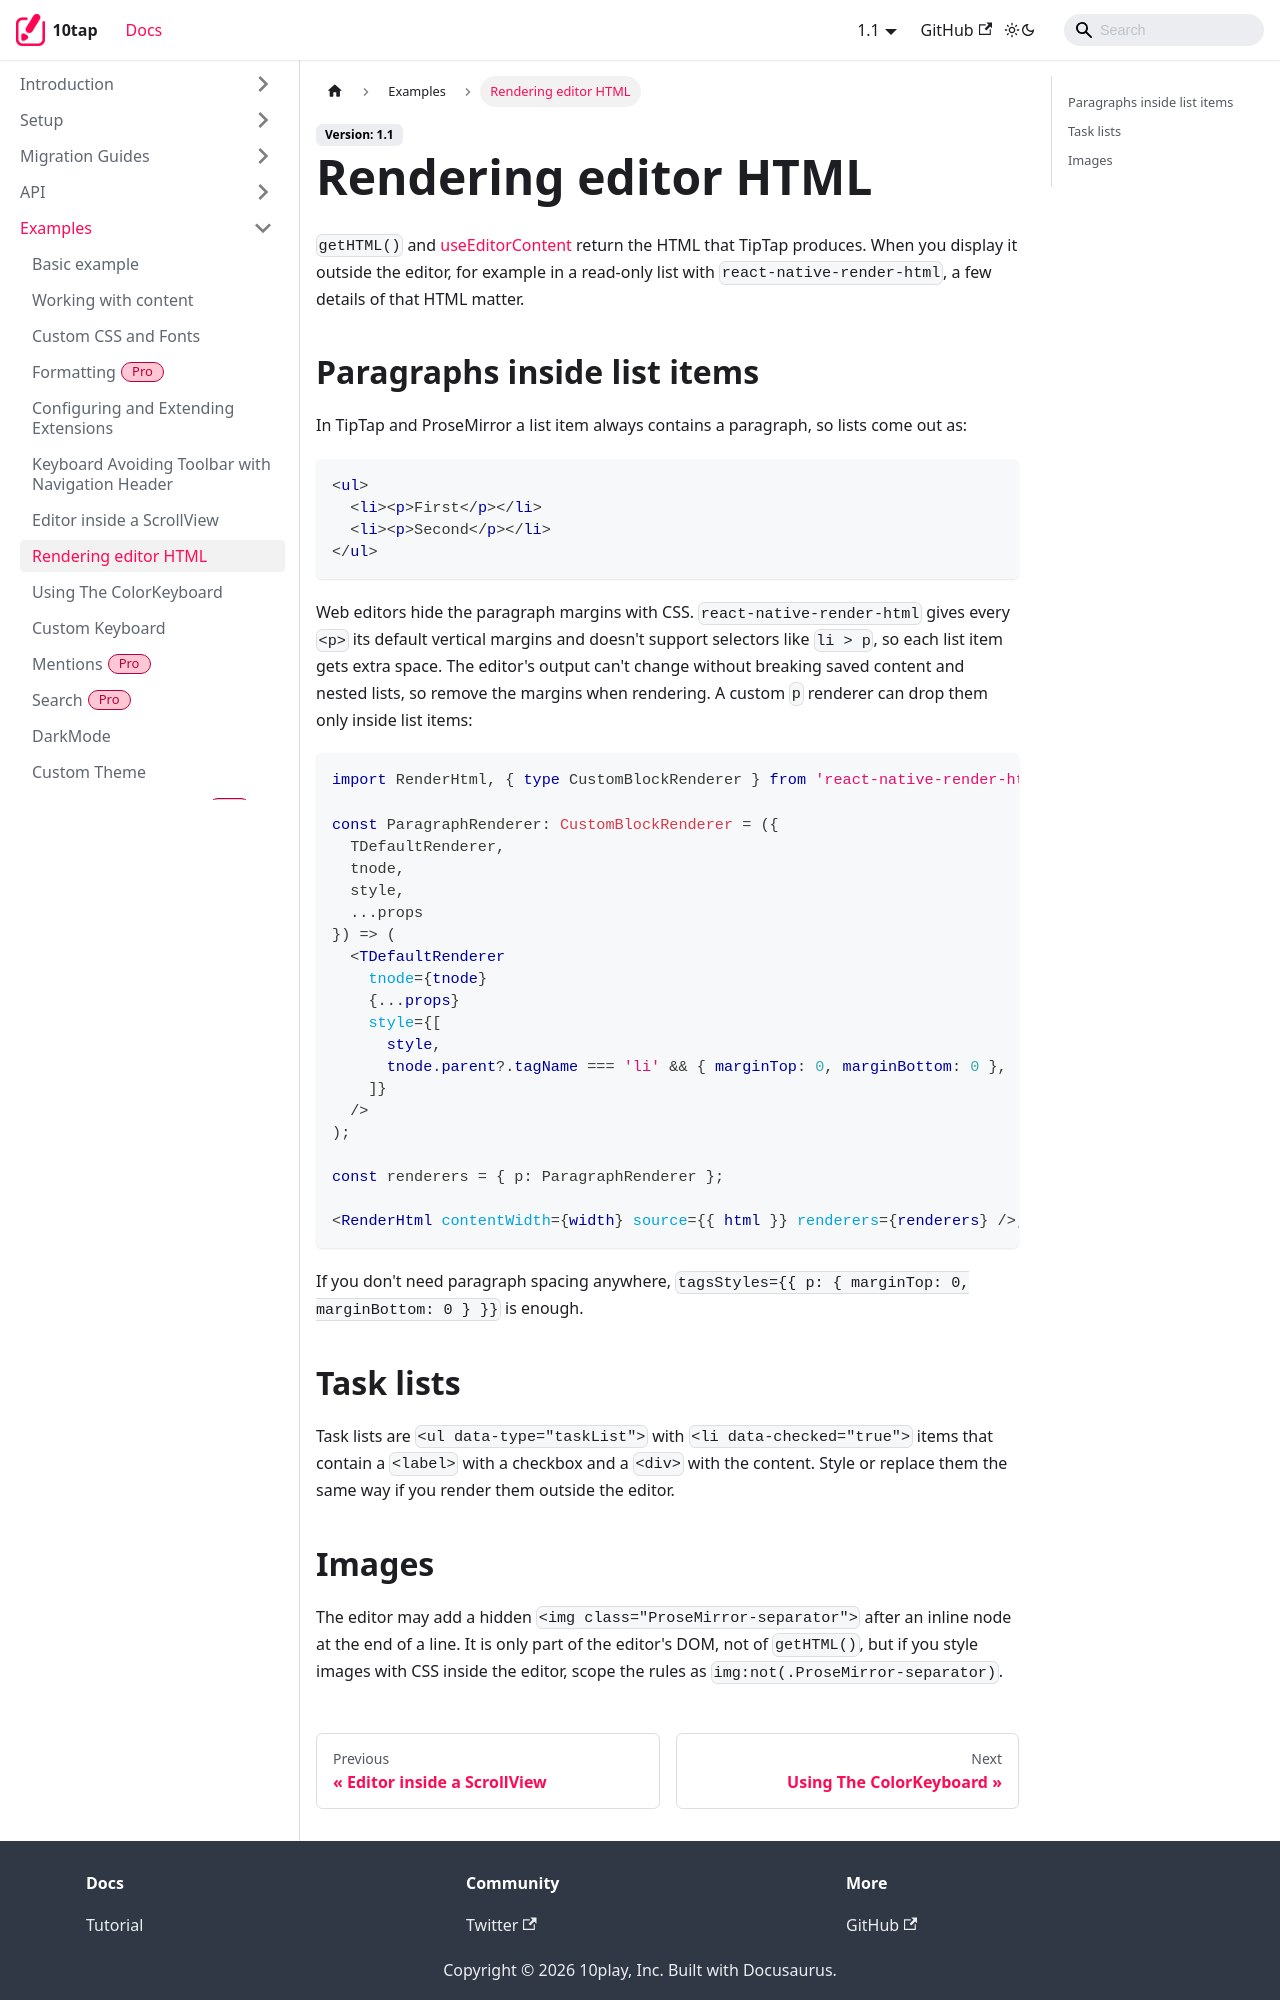

repository: 10play/10tap-editor · page: docs/examples/renderHtml.html · generator: docusaurus

---
description: Displaying editor HTML outside the editor, for example with react-native-render-html.
sidebar_position: 7
---

# Rendering editor HTML

`getHTML()` and [useEditorContent](../api/useEditorContent.md) return the HTML that TipTap produces. When you display it outside the editor, for example in a read-only list with `react-native-render-html`, a few details of that HTML matter.

## Paragraphs inside list items

In TipTap and ProseMirror a list item always contains a paragraph, so lists come out as:

```html
<ul>
  <li><p>First</p></li>
  <li><p>Second</p></li>
</ul>
```

Web editors hide the paragraph margins with CSS. `react-native-render-html` gives every `<p>` its default vertical margins and doesn't support selectors like `li > p`, so each list item gets extra space. The editor's output can't change without breaking saved content and nested lists, so remove the margins when rendering. A custom `p` renderer can drop them only inside list items:

```tsx
import RenderHtml, { type CustomBlockRenderer } from 'react-native-render-html';

const ParagraphRenderer: CustomBlockRenderer = ({
  TDefaultRenderer,
  tnode,
  style,
  ...props
}) => (
  <TDefaultRenderer
    tnode={tnode}
    {...props}
    style={[
      style,
      tnode.parent?.tagName === 'li' && { marginTop: 0, marginBottom: 0 },
    ]}
  />
);

const renderers = { p: ParagraphRenderer };

<RenderHtml contentWidth={width} source={{ html }} renderers={renderers} />;
```

If you don't need paragraph spacing anywhere, `tagsStyles={{ p: { marginTop: 0, marginBottom: 0 } }}` is enough.

## Task lists

Task lists are `<ul data-type="taskList">` with `<li data-checked="true">` items that contain a `<label>` with a checkbox and a `<div>` with the content. Style or replace them the same way if you render them outside the editor.
